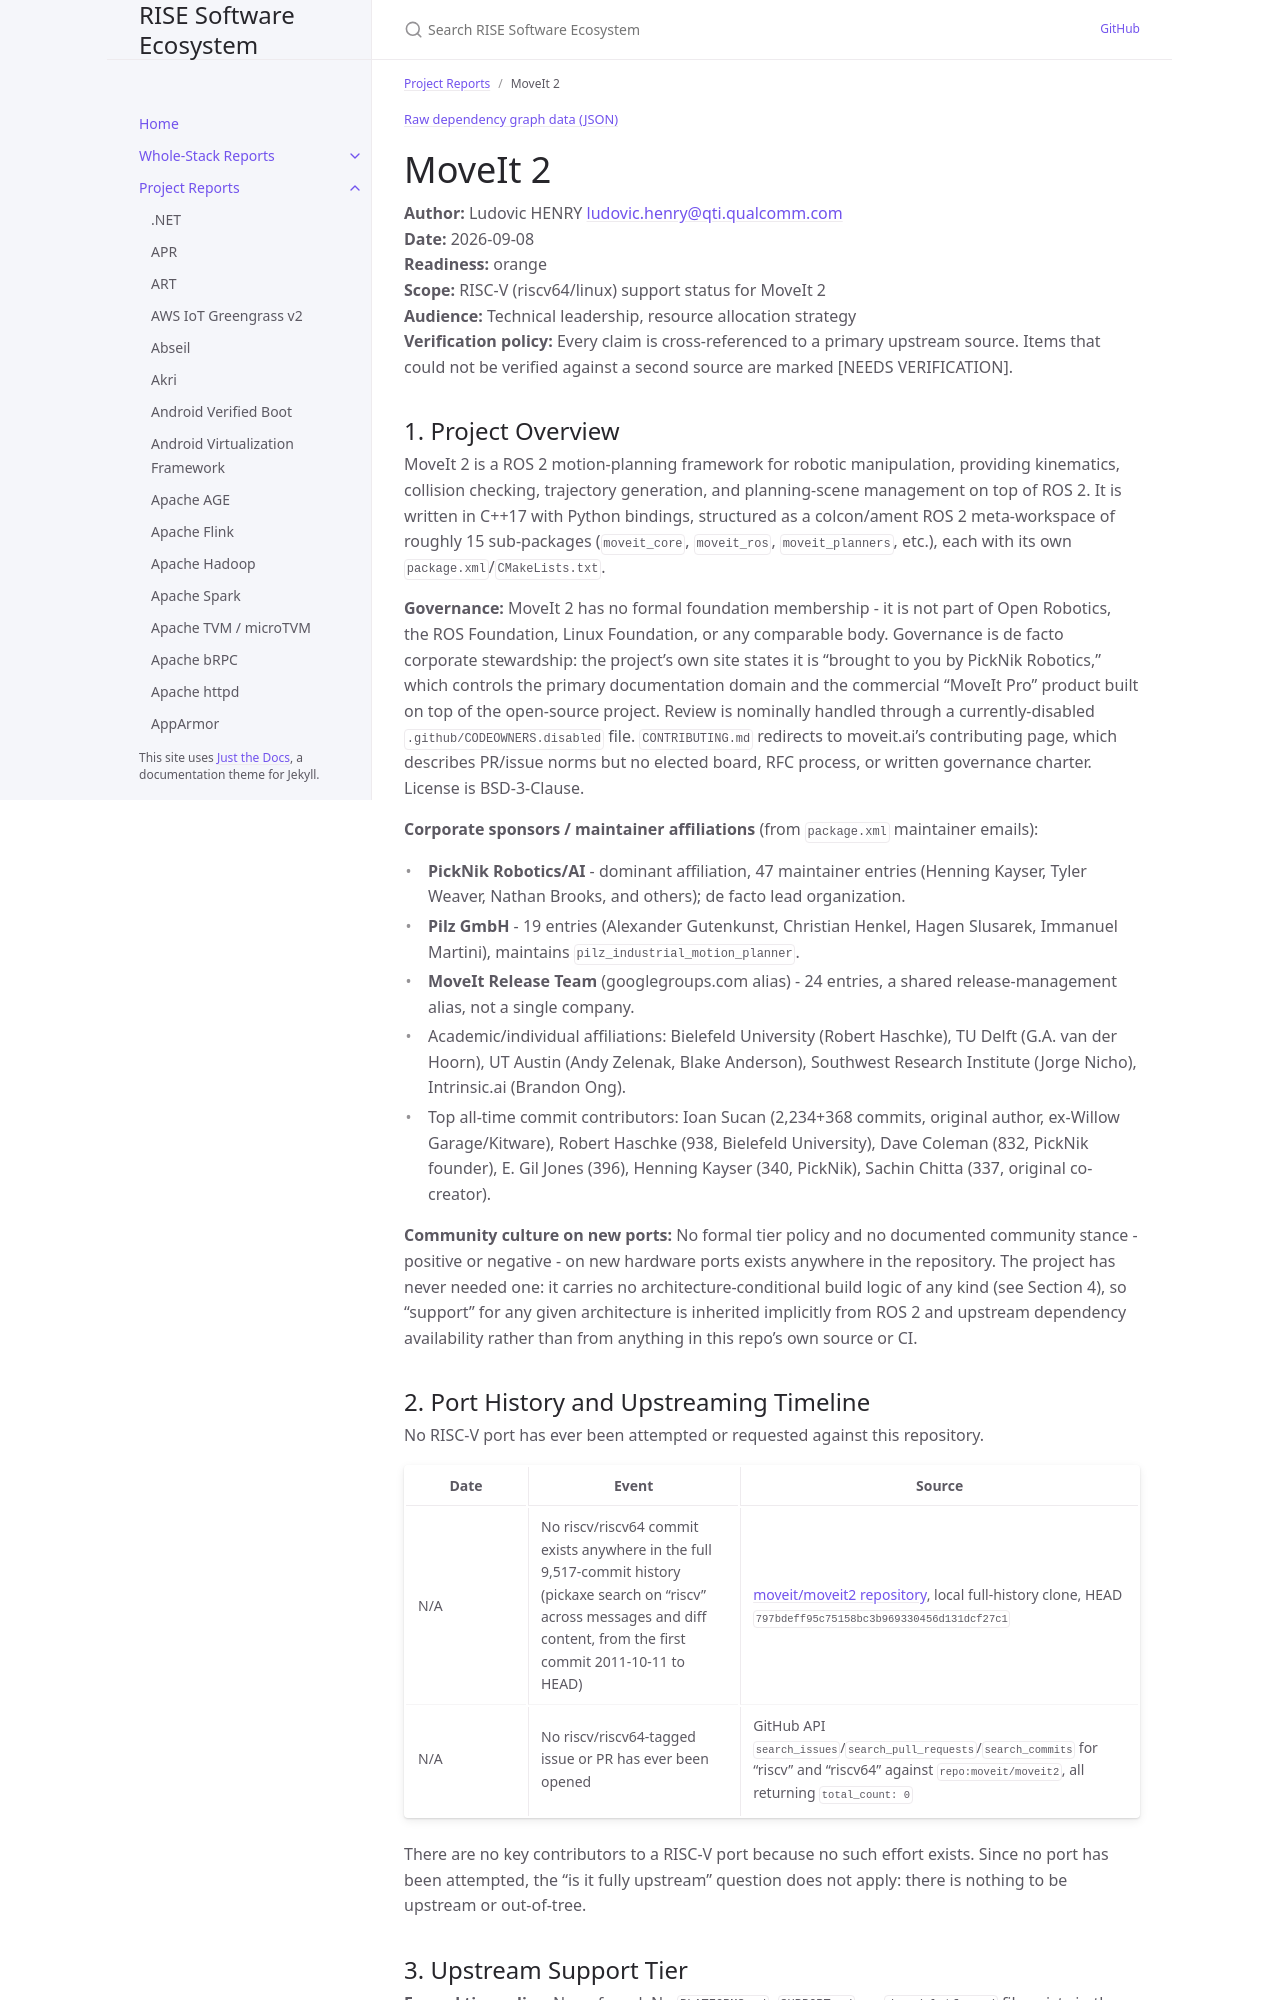

repository: riseproject-dev/sw-ecosystem · page: project-reports/moveit-2.html · generator: jekyll

---
title: MoveIt 2
parent: Project Reports
color: orange
dependencies:
  - name: Eigen
    relation: runtime-dependency
    criticality: critical
  - name: OSQP
    relation: runtime-dependency
    criticality: critical
  - name: Boost
    relation: runtime-dependency
    criticality: optional
  - name: OpenMP
    relation: runtime-dependency
    criticality: optional
  - name: assimp
    relation: runtime-dependency
    criticality: optional
  - name: fmt
    relation: runtime-dependency
    criticality: optional
---

{% include dependency-graph.html slug="dependencies" subset="moveit-2" %}

# MoveIt 2

**Author:** Ludovic HENRY <ludovic.henry@qti.qualcomm.com><br/>
**Date:** 2026-09-08<br/>
**Readiness:** orange<br/>
**Scope:** RISC-V (riscv64/linux) support status for MoveIt 2<br/>
**Audience:** Technical leadership, resource allocation strategy<br/>
**Verification policy:** Every claim is cross-referenced to a primary upstream source. Items that could not be verified against a second source are marked [NEEDS VERIFICATION].<br/>

## 1. Project Overview

MoveIt 2 is a ROS 2 motion-planning framework for robotic manipulation, providing kinematics, collision checking, trajectory generation, and planning-scene management on top of ROS 2. It is written in C++17 with Python bindings, structured as a colcon/ament ROS 2 meta-workspace of roughly 15 sub-packages (`moveit_core`, `moveit_ros`, `moveit_planners`, etc.), each with its own `package.xml`/`CMakeLists.txt`.

**Governance:** MoveIt 2 has no formal foundation membership - it is not part of Open Robotics, the ROS Foundation, Linux Foundation, or any comparable body. Governance is de facto corporate stewardship: the project's own site states it is "brought to you by PickNik Robotics," which controls the primary documentation domain and the commercial "MoveIt Pro" product built on top of the open-source project. Review is nominally handled through a currently-disabled `.github/CODEOWNERS.disabled` file. `CONTRIBUTING.md` redirects to moveit.ai's contributing page, which describes PR/issue norms but no elected board, RFC process, or written governance charter. License is BSD-3-Clause.

**Corporate sponsors / maintainer affiliations** (from `package.xml` maintainer emails):
- **PickNik Robotics/AI** - dominant affiliation, 47 maintainer entries (Henning Kayser, Tyler Weaver, Nathan Brooks, and others); de facto lead organization.
- **Pilz GmbH** - 19 entries (Alexander Gutenkunst, Christian Henkel, Hagen Slusarek, Immanuel Martini), maintains `pilz_industrial_motion_planner`.
- **MoveIt Release Team** (googlegroups.com alias) - 24 entries, a shared release-management alias, not a single company.
- Academic/individual affiliations: Bielefeld University (Robert Haschke), TU Delft (G.A. van der Hoorn), UT Austin (Andy Zelenak, Blake Anderson), Southwest Research Institute (Jorge Nicho), Intrinsic.ai (Brandon Ong).
- Top all-time commit contributors: Ioan Sucan (2,234+368 commits, original author, ex-Willow Garage/Kitware), Robert Haschke (938, Bielefeld University), Dave Coleman (832, PickNik founder), E. Gil Jones (396), Henning Kayser (340, PickNik), Sachin Chitta (337, original co-creator).

**Community culture on new ports:** No formal tier policy and no documented community stance - positive or negative - on new hardware ports exists anywhere in the repository. The project has never needed one: it carries no architecture-conditional build logic of any kind (see Section 4), so "support" for any given architecture is inherited implicitly from ROS 2 and upstream dependency availability rather than from anything in this repo's own source or CI.
